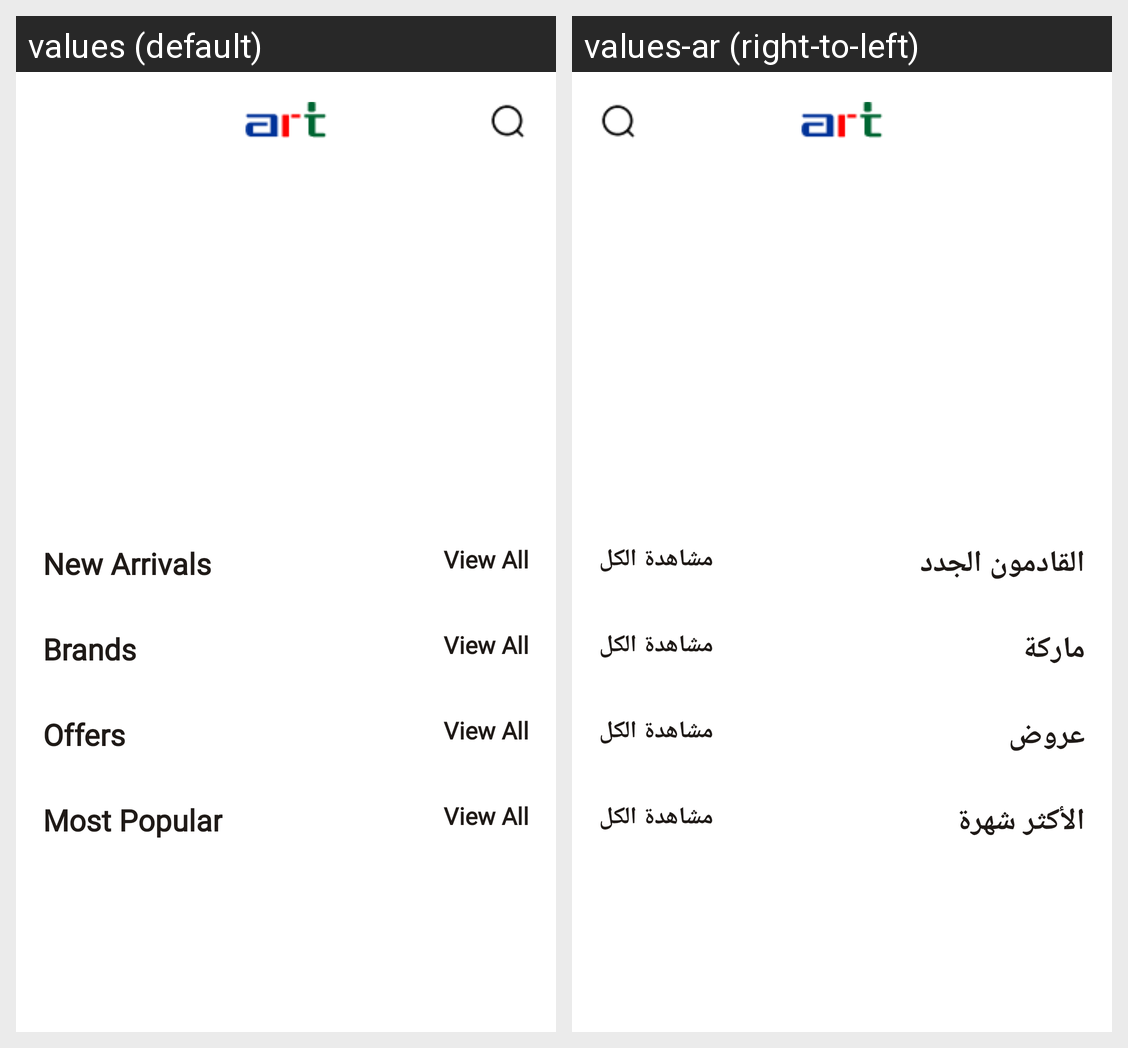

Here is an Android app screen in its default locale and in the app's own translations. Write out the translated-string differences for the strings that appear on this screen.
Android screen res/layout/fragment_home.xml rendered under 2 locales, left to right: values (default), values-ar (right-to-left). Device: Nexus 5 (rendered at 1080×1920; each locale shown at half size, 540×960, under a caption strip naming it); theme Theme.Art_Stationary.
Strings drawn on this screen, with the default value and each locale's value (text and hints the layout hard-codes, and strings that could not be matched under every locale, appear in the picture but are not listed):

newArrivals
  values: New Arrivals
  values-ar: القادمون الجدد

viewAll
  values: View All
  values-ar: مشاهدة الكل

brands
  values: Brands
  values-ar: ماركة

offers
  values: Offers
  values-ar: عروض

mostPopular
  values: Most Popular
  values-ar: الأكثر شهرة
